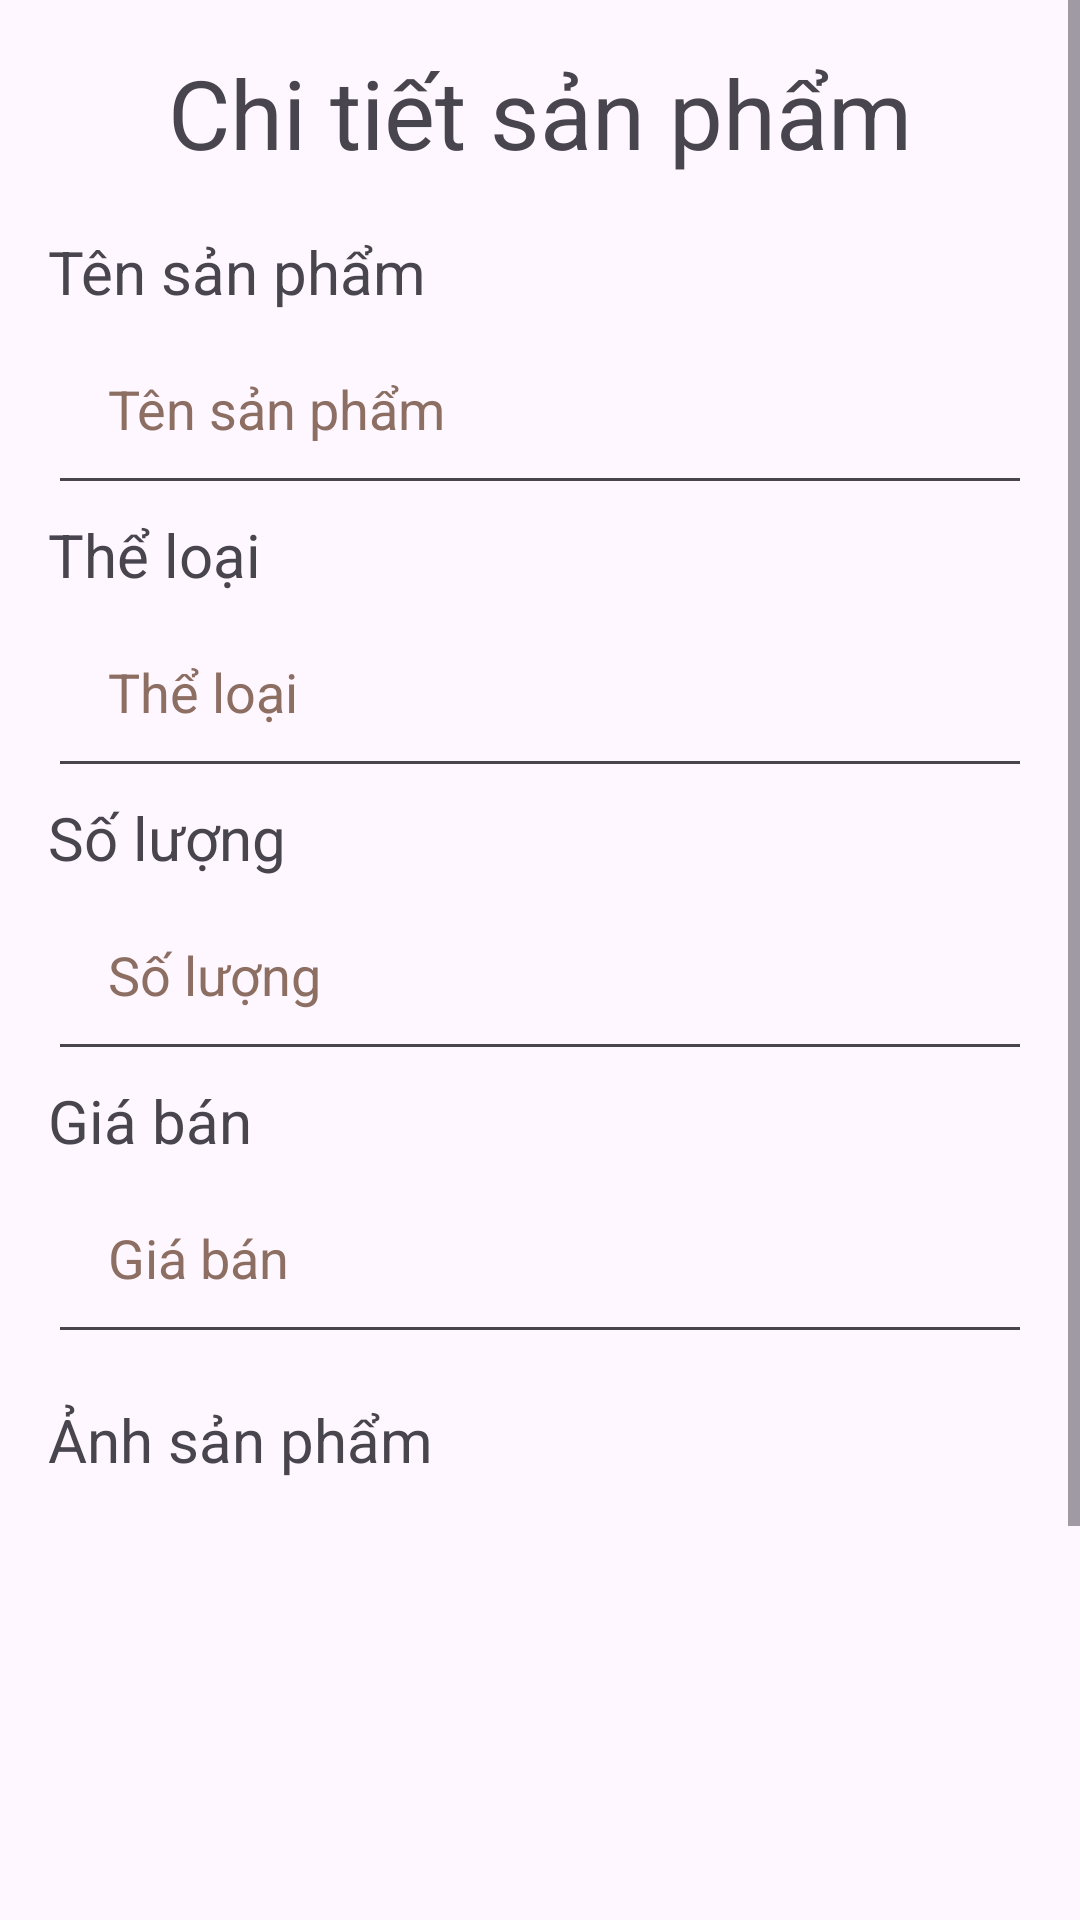

Android layout source for this screen:
<!-- AndroidManifest.xml: application theme Theme.FoodStorezz -->
<!-- res/layout/fragment_product_detail.xml -->
<ScrollView xmlns:app="http://schemas.android.com/apk/res-auto"
    xmlns:tools="http://schemas.android.com/tools"
    android:layout_width="match_parent"
    android:layout_height="match_parent"
    xmlns:android="http://schemas.android.com/apk/res/android">
        <LinearLayout
            android:layout_width="match_parent"
            android:layout_height="match_parent"
            android:orientation="vertical"
            android:gravity="center"
            android:padding="16dp">

                <TextView
                    android:id="@+id/textView3"
                    android:layout_width="match_parent"
                    android:layout_height="wrap_content"
                    android:gravity="center|top"
                    android:text="Chi tiết sản phẩm"
                    android:textSize="32sp"
                    android:paddingBottom="15dp"/>
                <TextView
                    android:layout_width="match_parent"
                    android:layout_height="wrap_content"
                    android:text="@string/product_name"
                    android:textSize="20sp"
                    android:layout_marginTop="3dp"/>
                <EditText
                    android:id="@+id/edt_product_name_detail"
                    android:layout_width="match_parent"
                    android:layout_height="wrap_content"
                    android:ems="10"
                    android:hint="@string/product_name"
                    android:inputType="text"
                    android:padding="20dp"
                    android:textColorHint="#8D6E63"
                    android:textIsSelectable="true"
                    android:focusable="false"/>
                <TextView
                    android:layout_width="match_parent"
                    android:layout_height="wrap_content"
                    android:text="@string/product_type"
                    android:textSize="20sp"
                    android:layout_marginTop="3dp"/>
                <EditText
                    android:id="@+id/edt_product_type_detail"
                    android:layout_width="match_parent"
                    android:layout_height="wrap_content"
                    android:ems="10"
                    android:hint="@string/product_type"
                    android:importantForAutofill="no"
                    android:inputType="text"
                    android:padding="20dp"
                    android:textColorHint="#8D6E63"
                    android:textIsSelectable="true"
                    android:focusable="false"/>
                <TextView
                    android:layout_width="match_parent"
                    android:layout_height="wrap_content"
                    android:text="@string/product_quantity"
                    android:textSize="20sp"
                    android:layout_marginTop="3dp"/>
                <EditText
                    android:id="@+id/edt_product_quantity_detail"
                    android:layout_width="match_parent"
                    android:layout_height="wrap_content"
                    android:ems="10"
                    android:hint="@string/product_quantity"
                    android:inputType="number"
                    android:padding="20dp"
                    android:textColorHint="#8D6E63"/>
                <TextView
                    android:layout_width="match_parent"
                    android:layout_height="wrap_content"
                    android:text="@string/product_price"
                    android:textSize="20sp"
                    android:layout_marginTop="3dp"/>
                <EditText
                    android:id="@+id/edt_product_price_detail"
                    android:layout_width="match_parent"
                    android:layout_height="wrap_content"
                    android:ems="10"
                    android:hint="@string/product_price"
                    android:inputType="numberDecimal"
                    android:padding="20dp"
                    android:textColorHint="#8D6E63"/>
                <TextView
                    android:layout_width="match_parent"
                    android:layout_height="wrap_content"
                    android:text="@string/product_img"
                    android:textSize="20sp"
                    android:layout_marginTop="15dp"/>
                <ImageView
                    android:id="@+id/iv_show_img_detail"
                    android:layout_width="150dp"
                    android:layout_height="150dp"
                    android:layout_marginTop="10dp"/>


                <Button
                    android:id="@+id/btn_edit_product"
                    android:layout_width="wrap_content"
                    android:layout_height="wrap_content"
                    android:layout_marginTop="20dp"
                    android:text="Sửa sản phẩm"
                    />

                <Button
                    android:id="@+id/btn_delete_product"
                    android:layout_width="wrap_content"
                    android:layout_height="wrap_content"
                    android:layout_marginTop="20dp"
                    android:backgroundTint="@color/red"
                    android:text="Xóa sản phẩm" />
        </LinearLayout>
</ScrollView>
<!-- resources referenced by this layout -->
<resources>
  <color name="red">#DD1212</color>
  <string name="product_img">Ảnh sản phẩm</string>
  <string name="product_name">Tên sản phẩm</string>
  <string name="product_price">Giá bán</string>
  <string name="product_quantity">Số lượng</string>
  <string name="product_type">Thể loại</string>
  <style name="Theme.FoodStorezz" parent="Base.Theme.FoodStorezz" />
  <style name="Base.Theme.FoodStorezz" parent="Theme.Material3.DayNight.NoActionBar">
          
          
      </style>
</resources>
